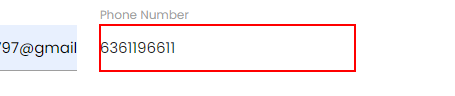
Workflow: hover

Step 1: get-text from the text box 'T3fvB' in window 'Rpa Challenge' (chrome.exe)
